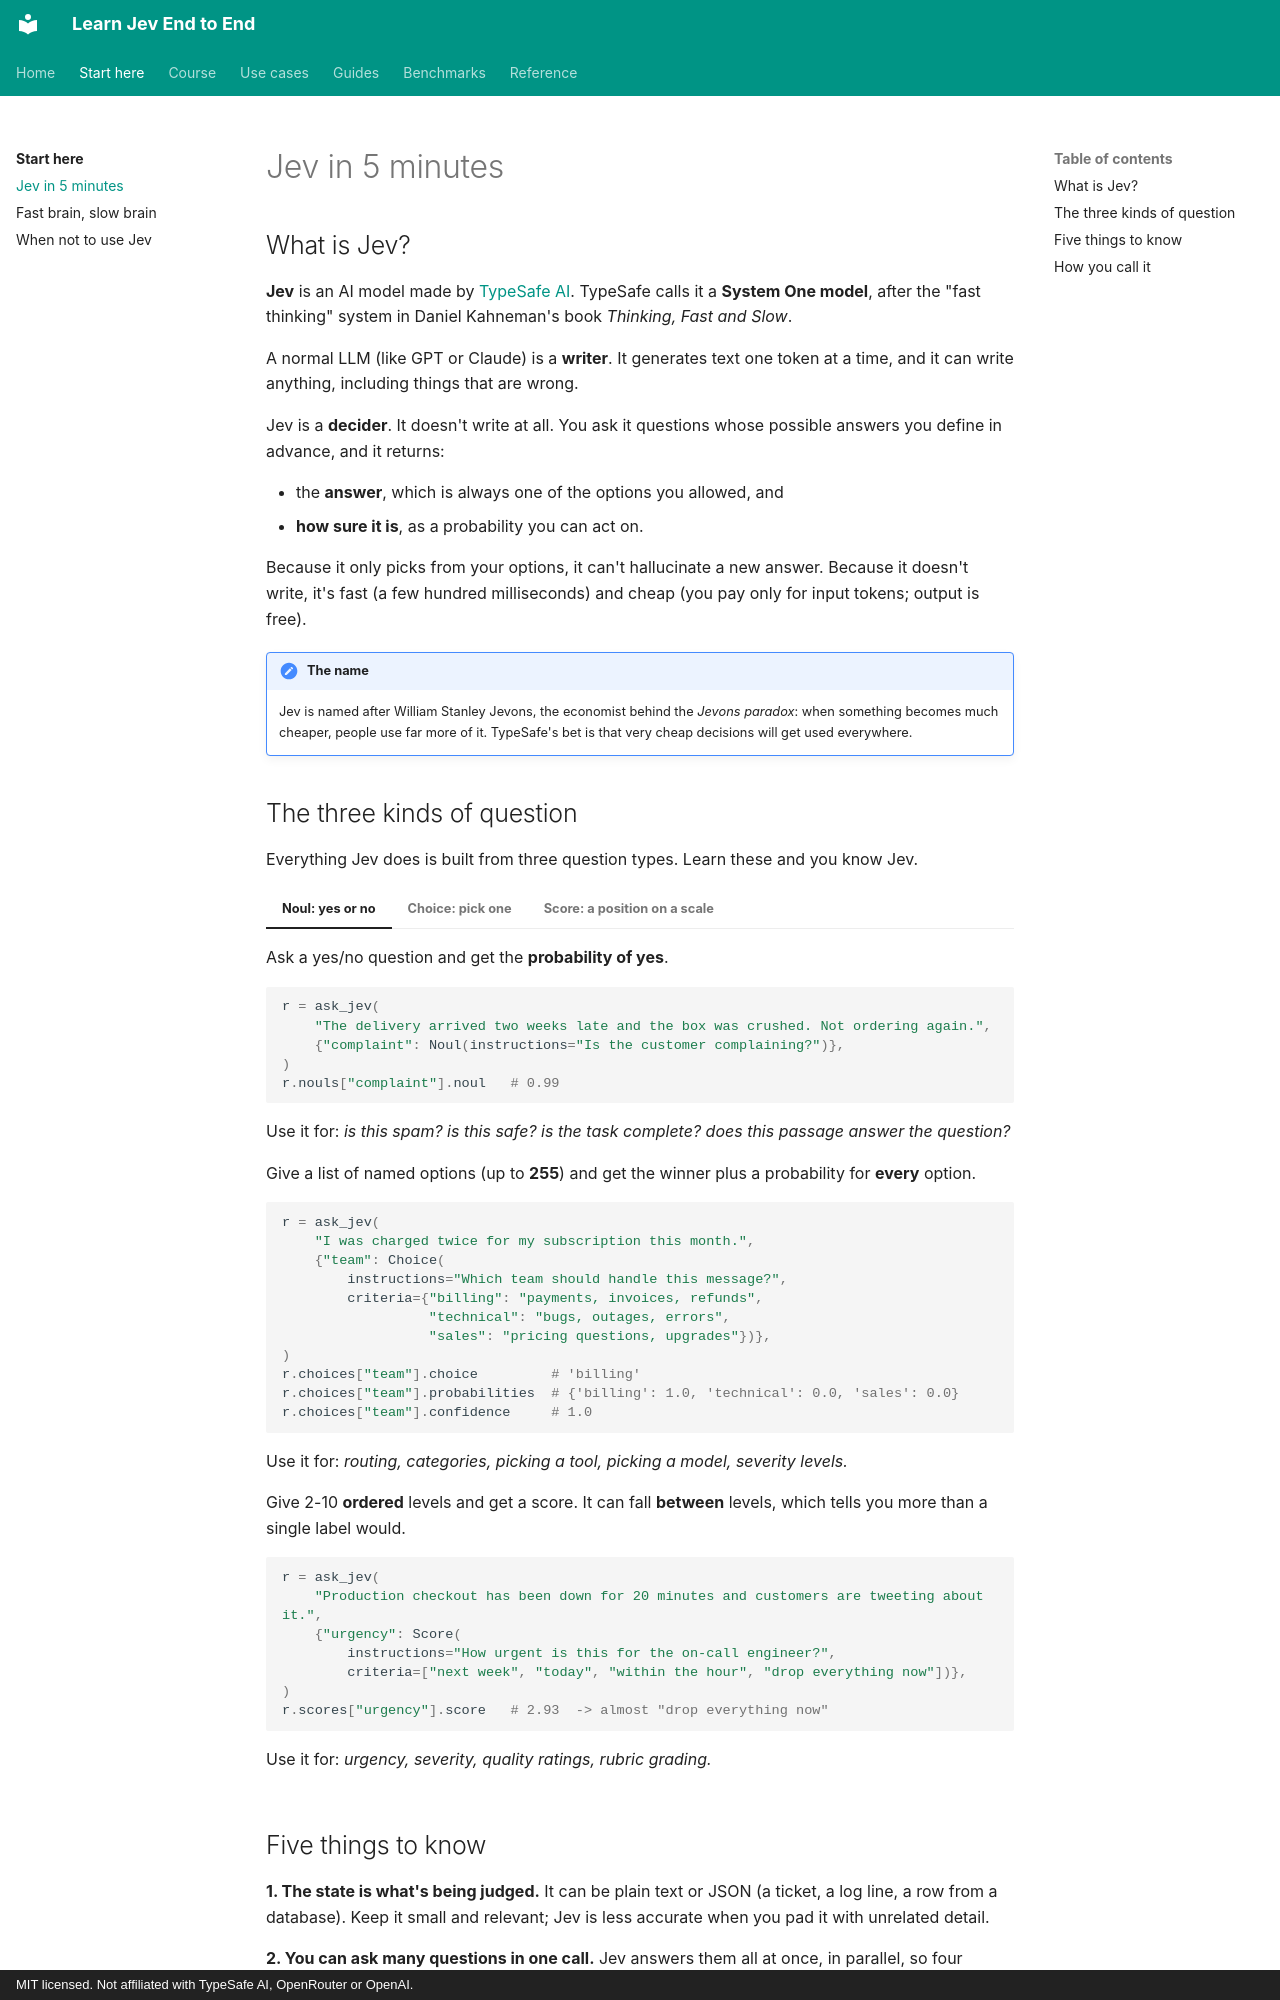

repository: harshithsunku/learn-jev-end-to-end · page: learn/what-is-jev/index.html · generator: mkdocs · copyright: MIT licensed. Not affiliated with TypeSafe AI, OpenRouter or OpenAI.

# Jev in 5 minutes

## What is Jev?

**Jev** is an AI model made by [TypeSafe AI](https://typesafe.ai/blog/introducing-system-one-models-and-jev).
TypeSafe calls it a **System One model**, after the "fast thinking" system in Daniel Kahneman's book
*Thinking, Fast and Slow*.

A normal LLM (like GPT or Claude) is a **writer**. It generates text one token at a time, and it can write
anything, including things that are wrong.

Jev is a **decider**. It doesn't write at all. You ask it questions whose possible answers you define in
advance, and it returns:

- the **answer**, which is always one of the options you allowed, and
- **how sure it is**, as a probability you can act on.

Because it only picks from your options, it can't hallucinate a new answer. Because it doesn't write, it's
fast (a few hundred milliseconds) and cheap (you pay only for input tokens; output is free).

!!! note "The name"
    Jev is named after William Stanley Jevons, the economist behind the *Jevons paradox*: when something
    becomes much cheaper, people use far more of it. TypeSafe's bet is that very cheap decisions will get
    used everywhere.

## The three kinds of question

Everything Jev does is built from three question types. Learn these and you know Jev.

=== "Noul: yes or no"

    Ask a yes/no question and get the **probability of yes**.

    ```python
    r = ask_jev(
        "The delivery arrived two weeks late and the box was crushed. Not ordering again.",
        {"complaint": Noul(instructions="Is the customer complaining?")},
    )
    r.nouls["complaint"].noul   # 0.99
    ```

    Use it for: *is this spam? is this safe? is the task complete? does this passage answer the question?*

=== "Choice: pick one"

    Give a list of named options (up to **255**) and get the winner plus a probability for **every** option.

    ```python
    r = ask_jev(
        "I was charged twice for my subscription this month.",
        {"team": Choice(
            instructions="Which team should handle this message?",
            criteria={"billing": "payments, invoices, refunds",
                      "technical": "bugs, outages, errors",
                      "sales": "pricing questions, upgrades"})},
    )
    r.choices["team"].choice         # 'billing'
    r.choices["team"].probabilities  # {'billing': 1.0, 'technical': 0.0, 'sales': 0.0}
    r.choices["team"].confidence     # 1.0
    ```

    Use it for: *routing, categories, picking a tool, picking a model, severity levels.*

=== "Score: a position on a scale"

    Give 2-10 **ordered** levels and get a score. It can fall **between** levels, which tells you more
    than a single label would.

    ```python
    r = ask_jev(
        "Production checkout has been down for 20 minutes and customers are tweeting about it.",
        {"urgency": Score(
            instructions="How urgent is this for the on-call engineer?",
            criteria=["next week", "today", "within the hour", "drop everything now"])},
    )
    r.scores["urgency"].score   # 2.93  -> almost "drop everything now"
    ```

    Use it for: *urgency, severity, quality ratings, rubric grading.*
